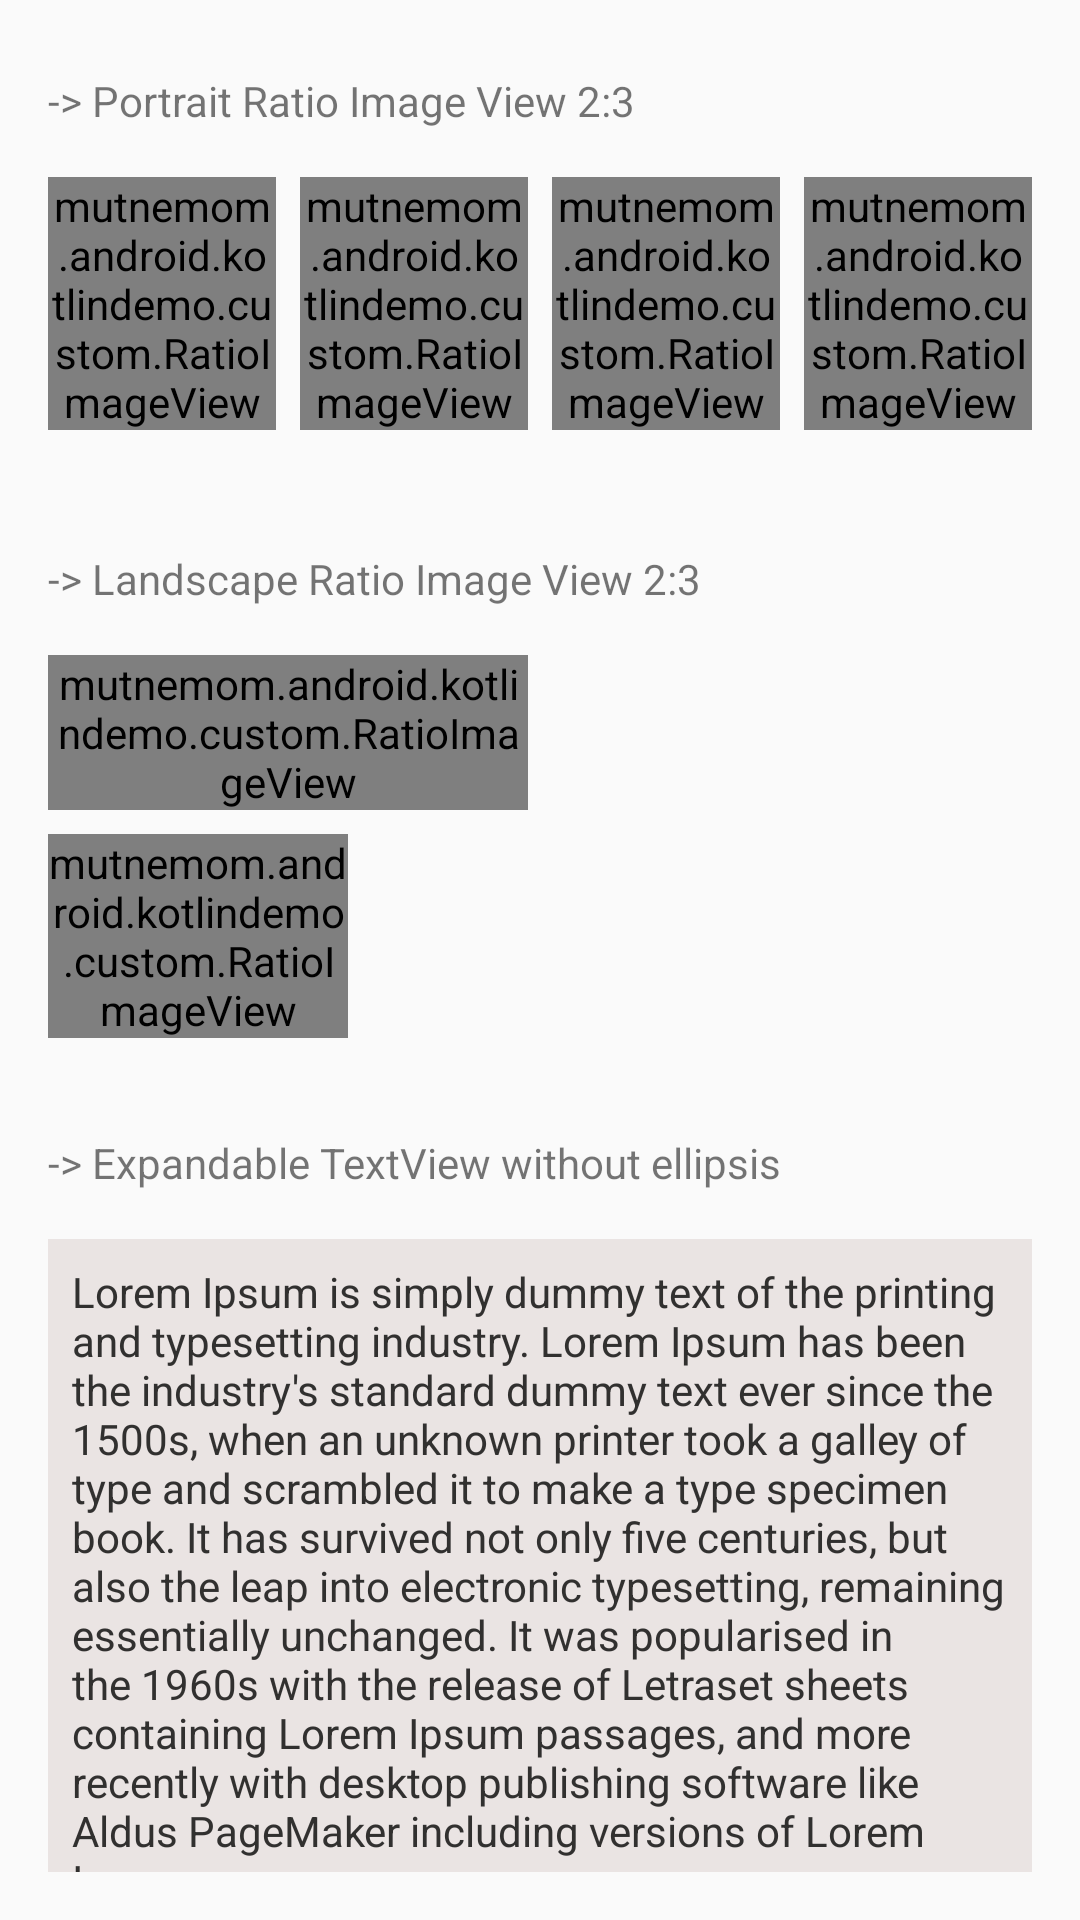

Here is an Android app screen rendered from its layout file. Give the layout XML and the strings, colors and styles it references.
<!-- AndroidManifest.xml: application theme AppTheme -->
<!-- res/layout/activity_custom_view.xml -->
<?xml version="1.0" encoding="utf-8"?>
<androidx.core.widget.NestedScrollView xmlns:android="http://schemas.android.com/apk/res/android"
    xmlns:app="http://schemas.android.com/apk/res-auto"
    xmlns:tools="http://schemas.android.com/tools"
    android:id="@+id/scrollRoot"
    android:layout_width="match_parent"
    android:layout_height="match_parent"
    android:overScrollMode="never"
    android:padding="@dimen/padding_default"
    android:scrollbars="none"
    tools:context=".custom.CustomViewActivity">

    <LinearLayout
        android:layout_width="match_parent"
        android:layout_height="wrap_content"
        android:orientation="vertical">

        <TextView
            android:layout_width="match_parent"
            android:layout_height="wrap_content"
            android:layout_marginTop="@dimen/margin_small"
            android:text="@string/txt_ratio_image_portrait_ratio_image_view_2_3" />

        <LinearLayout
            android:layout_width="match_parent"
            android:layout_height="wrap_content"
            android:layout_marginTop="@dimen/margin_default"
            android:layout_marginBottom="@dimen/margin_default"
            android:orientation="horizontal"
            android:weightSum="4">

            <mutnemom.android.kotlindemo.custom.RatioImageView
                android:layout_width="0dp"
                android:layout_height="wrap_content"
                android:layout_marginEnd="@dimen/margin_small"
                android:layout_weight="1"
                android:background="@color/colorPrimary"
                app:imageOrientation="portrait"
                app:imageRatio="rectangle" />

            <mutnemom.android.kotlindemo.custom.RatioImageView
                android:layout_width="0dp"
                android:layout_height="wrap_content"
                android:layout_marginEnd="@dimen/margin_small"
                android:layout_weight="1"
                android:background="@color/colorPrimary"
                app:imageOrientation="portrait"
                app:imageRatio="rectangle" />

            <mutnemom.android.kotlindemo.custom.RatioImageView
                android:layout_width="0dp"
                android:layout_height="wrap_content"
                android:layout_marginEnd="@dimen/margin_small"
                android:layout_weight="1"
                android:background="@color/colorPrimary"
                app:imageOrientation="portrait"
                app:imageRatio="rectangle" />

            <mutnemom.android.kotlindemo.custom.RatioImageView
                android:layout_width="0dp"
                android:layout_height="wrap_content"
                android:layout_weight="1"
                android:background="@color/colorPrimary"
                app:imageOrientation="portrait"
                app:imageRatio="rectangle" />

        </LinearLayout>

        <TextView
            android:layout_width="match_parent"
            android:layout_height="wrap_content"
            android:layout_marginTop="@dimen/margin_large"
            android:text="@string/txt_ratio_image_landscape_ratio_image_view_2_3" />

        <mutnemom.android.kotlindemo.custom.RatioImageView
            android:layout_width="160dp"
            android:layout_height="wrap_content"
            android:layout_marginTop="@dimen/margin_default"
            android:layout_marginEnd="@dimen/margin_small"
            android:layout_marginBottom="@dimen/margin_small"
            android:background="@color/colorPrimary"
            app:imageOrientation="landscape"
            app:imageRatio="rectangle" />

        <mutnemom.android.kotlindemo.custom.RatioImageView
            android:layout_width="100dp"
            android:layout_height="wrap_content"
            android:background="@color/colorPrimary"
            app:imageOrientation="landscape"
            app:imageRatio="rectangle" />

        <TextView
            android:layout_width="match_parent"
            android:layout_height="wrap_content"
            android:layout_marginTop="32dp"
            android:text="-> Expandable TextView without ellipsis"
            tools:ignore="HardcodedText" />

        <FrameLayout
            android:layout_width="wrap_content"
            android:layout_height="wrap_content">

            <TextView
                android:id="@+id/expandableTextView"
                android:layout_width="wrap_content"
                android:layout_height="wrap_content"
                android:layout_marginTop="@dimen/margin_default"
                android:background="#EAE4E3"
                android:foreground="?attr/selectableItemBackground"
                android:padding="@dimen/padding_small"
                android:text="Lorem Ipsum is simply dummy text of the printing and typesetting industry. Lorem Ipsum has been the industry's standard dummy text ever since the 1500s, when an unknown printer took a galley of type and scrambled it to make a type specimen book. It has survived not only five centuries, but also the leap into electronic typesetting, remaining essentially unchanged. It was popularised in the 1960s with the release of Letraset sheets containing Lorem Ipsum passages, and more recently with desktop publishing software like Aldus PageMaker including versions of Lorem Ipsum."
                tools:ignore="HardcodedText" />

            <TextView
                android:id="@+id/tvDummy"
                android:layout_width="wrap_content"
                android:layout_height="wrap_content"
                android:layout_marginTop="@dimen/margin_default"
                android:padding="@dimen/padding_small"
                android:text="Lorem Ipsum is simply dummy text of the printing and typesetting industry. Lorem Ipsum has been the industry's standard dummy text ever since the 1500s, when an unknown printer took a galley of type and scrambled it to make a type specimen book. It has survived not only five centuries, but also the leap into electronic typesetting, remaining essentially unchanged. It was popularised in the 1960s with the release of Letraset sheets containing Lorem Ipsum passages, and more recently with desktop publishing software like Aldus PageMaker including versions of Lorem Ipsum."
                tools:ellipsize="end"
                tools:maxLines="3" />

        </FrameLayout>

        <androidx.appcompat.widget.SwitchCompat
            android:id="@+id/switchShortText"
            android:layout_width="wrap_content"
            android:layout_height="wrap_content"
            android:layout_marginTop="@dimen/margin_default"
            android:text="short text"
            app:switchPadding="@dimen/padding_default"
            tools:ignore="HardcodedText" />

        <TextView
            android:layout_width="match_parent"
            android:layout_height="wrap_content"
            android:layout_marginTop="32dp"
            android:text="-> Expandable TextView + ellipsis"
            tools:ignore="HardcodedText" />

        <mutnemom.android.kotlindemo.custom.ExpandableTextView
            android:id="@+id/tvCustomExpandable"
            android:layout_width="wrap_content"
            android:layout_height="wrap_content"
            android:layout_marginTop="@dimen/margin_default"
            android:background="#EAE4E3"
            android:foreground="?attr/selectableItemBackground"
            android:maxLines="3"
            android:padding="@dimen/padding_small"
            android:text="Lorem Ipsum is simply dummy text of the printing and typesetting industry. Lorem Ipsum has been the industry's standard dummy text ever since the 1500s, when an unknown printer took a galley of type and scrambled it to make a type specimen book. It has survived not only five centuries, but also the leap into electronic typesetting, remaining essentially unchanged. It was popularised in the 1960s with the release of Letraset sheets containing Lorem Ipsum passages, and more recently with desktop publishing software like Aldus PageMaker including versions of Lorem Ipsum."
            tools:ignore="HardcodedText" />

        <androidx.appcompat.widget.SwitchCompat
            android:id="@+id/switchShortText2"
            android:layout_width="wrap_content"
            android:layout_height="wrap_content"
            android:layout_marginTop="@dimen/margin_default"
            android:layout_marginBottom="100dp"
            android:text="short text"
            app:switchPadding="@dimen/padding_default"
            tools:ignore="HardcodedText" />

    </LinearLayout>
</androidx.core.widget.NestedScrollView>
<!-- resources referenced by this layout -->
<resources>
  <color name="colorPrimary">#161D1F</color>
  <dimen name="margin_default">16dp</dimen>
  <dimen name="margin_large">24dp</dimen>
  <dimen name="margin_small">8dp</dimen>
  <dimen name="padding_default">16dp</dimen>
  <dimen name="padding_small">8dp</dimen>
  <string name="txt_ratio_image_landscape_ratio_image_view_2_3">-&gt; Landscape Ratio Image View 2:3</string>
  <string name="txt_ratio_image_portrait_ratio_image_view_2_3">-&gt; Portrait Ratio Image View 2:3</string>
  <style name="AppTheme" parent="Theme.AppCompat.Light.DarkActionBar">
          
          <item name="colorPrimary">@color/colorPrimary</item>
          <item name="colorPrimaryDark">@color/colorPrimaryDark</item>
          <item name="colorAccent">@color/colorAccent</item>
      </style>
  <color name="colorPrimaryDark">#161D1F</color>
  <color name="colorAccent">#BD7FDC</color>
</resources>
